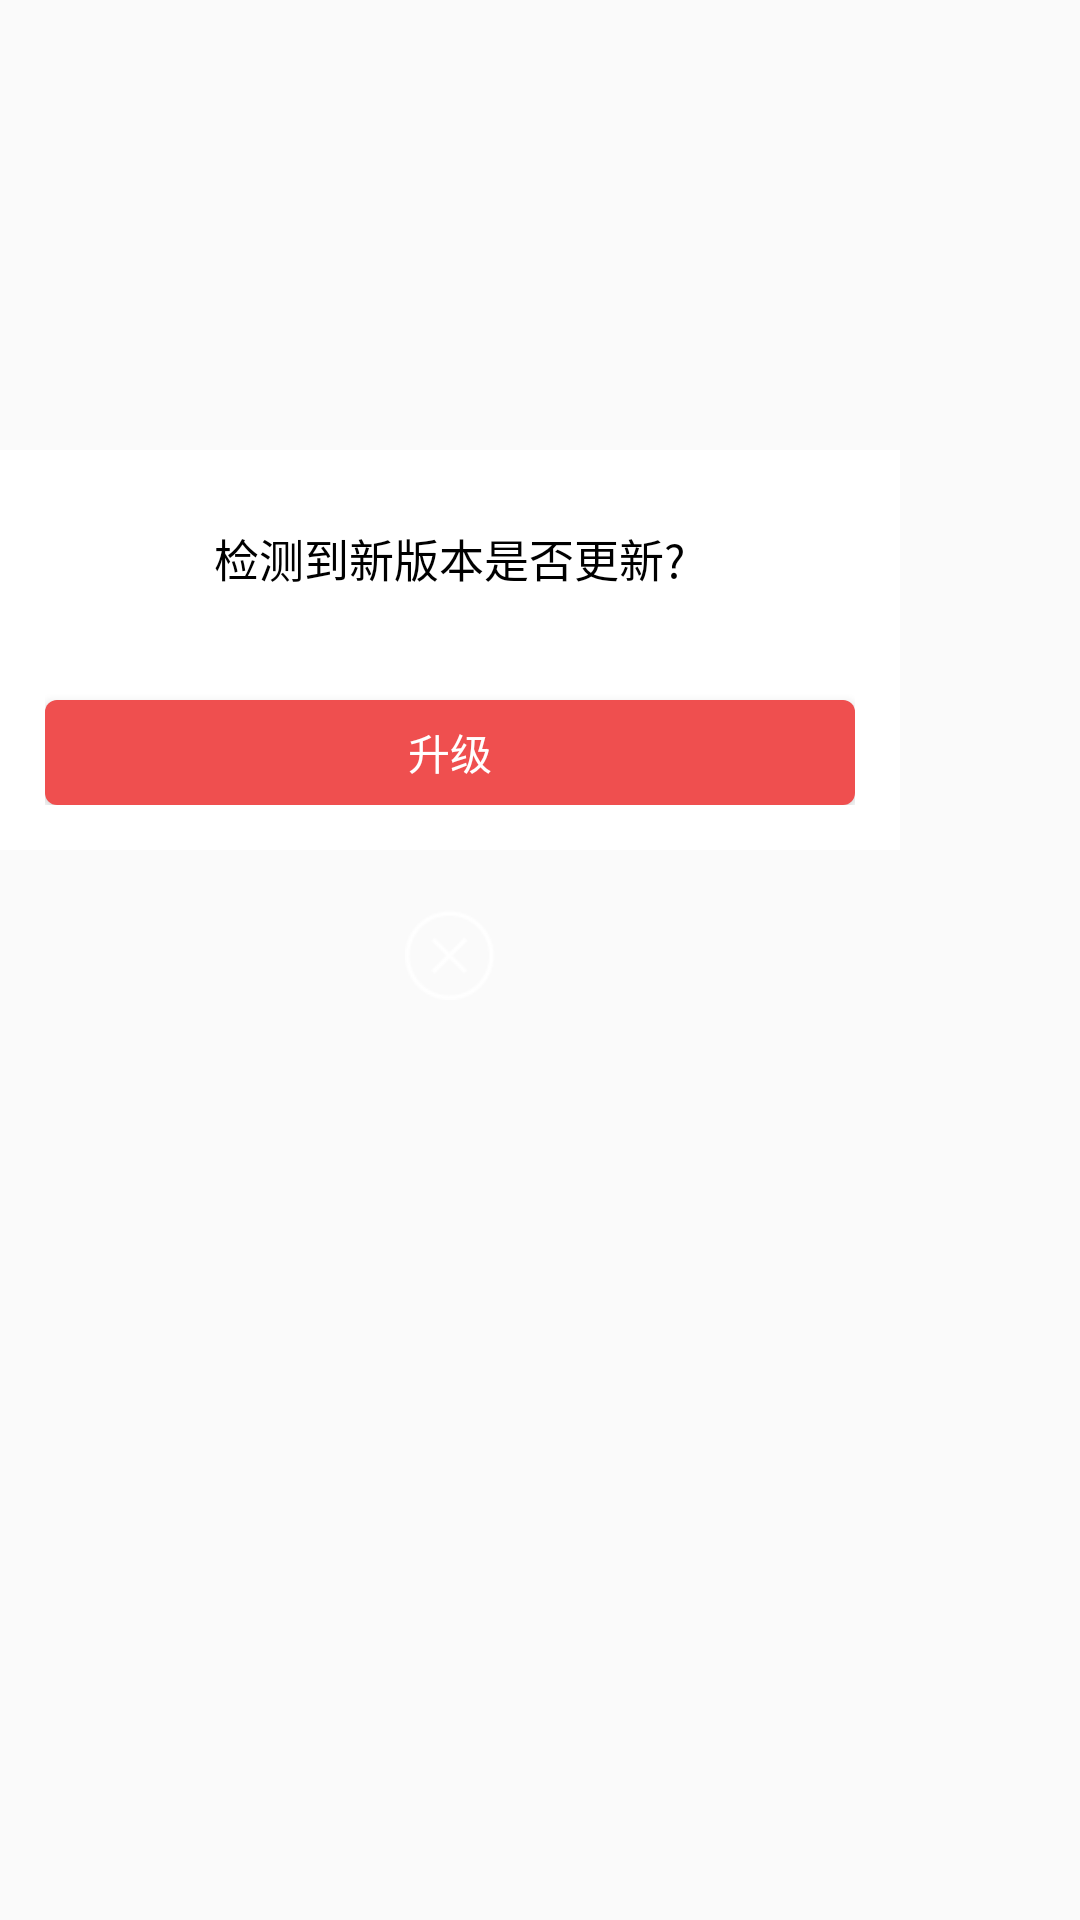

This screen was rendered from an Android layout file. Write that file and the resources it references.
<!-- AndroidManifest.xml: application theme AppTheme -->
<!-- res/layout/custom_dialog_two_layout.xml -->
<?xml version="1.0" encoding="utf-8"?>
<LinearLayout xmlns:android="http://schemas.android.com/apk/res/android"
    android:layout_width="match_parent"
    android:layout_height="match_parent"
    android:background="@android:color/transparent"
    android:orientation="vertical">

    <LinearLayout
        android:layout_width="wrap_content"
        android:layout_height="wrap_content"
        android:orientation="vertical">

        <ImageView
            android:layout_width="300dp"
            android:layout_height="150dp"
            android:scaleType="centerCrop"
            android:background="@drawable/custom_bg" />

        <LinearLayout
            android:layout_width="match_parent"
            android:layout_height="wrap_content"
            android:background="@android:color/white"
            android:orientation="vertical"
            android:padding="15dp">

            <TextView
                android:layout_width="wrap_content"
                android:layout_height="wrap_content"
                android:layout_gravity="center_horizontal"
                android:layout_marginTop="10dp"
                android:text="检测到新版本是否更新?"
                android:textColor="@android:color/black"
                android:textSize="15sp" />

            <TextView
                android:id="@+id/tv2"
                android:layout_width="wrap_content"
                android:layout_height="wrap_content"
                android:layout_marginTop="10dp"
                android:text=""
                android:textColor="#666"
                android:textSize="12sp" />

            <Button
                android:layout_marginTop="10dp"
                android:id="@+id/tv_update"
                android:layout_width="match_parent"
                android:layout_height="35dp"
                android:background="@drawable/login_button_style"
                android:text="升级"
                android:textColor="@android:color/white" />
        </LinearLayout>
        <ImageView
            android:id="@+id/delete_x"
            android:layout_marginTop="20dp"
            android:layout_marginBottom="20dp"
            android:src="@mipmap/delete_x"
            android:layout_gravity="center_horizontal"
            android:layout_width="30dp"
            android:layout_height="30dp" />
    </LinearLayout>


</LinearLayout>
<!-- resources referenced by this layout -->
<resources>
  <!-- drawable login_button_style (drawable) -->
  <selector xmlns:android="http://schemas.android.com/apk/res/android" >
  
  
      <item android:state_enabled="true" android:state_pressed="true">
          <shape android:shape="rectangle">
  
              <solid android:color="@color/clapyourhands_prifu_color" />
              <corners android:radius="4dp" />
          </shape>
  
      </item>
      <item>
          <shape android:shape="rectangle">
              <solid android:color="@color/login_button_bg" />
              <corners android:radius="4dp" />
          </shape>
  
      </item>
  
  </selector>
  <!-- mipmap delete_x: png bitmap (mipmap-xxhdpi, 1213 bytes) -->
  <style name="AppTheme" parent="Theme.AppCompat.Light.DarkActionBar">
          
          <item name="colorPrimary">@color/colorPrimary</item>
          <item name="colorPrimaryDark">@color/colorPrimaryDark</item>
          <item name="colorAccent">@color/colorAccent</item>
      </style>
  <color name="clapyourhands_prifu_color">#E4E4E4</color>
  <color name="login_button_bg">#EF4F4F</color>
  <color name="colorPrimary">#ff7600</color>
  <color name="colorPrimaryDark">#ff7600</color>
  <color name="colorAccent">#FF4081</color>
</resources>
